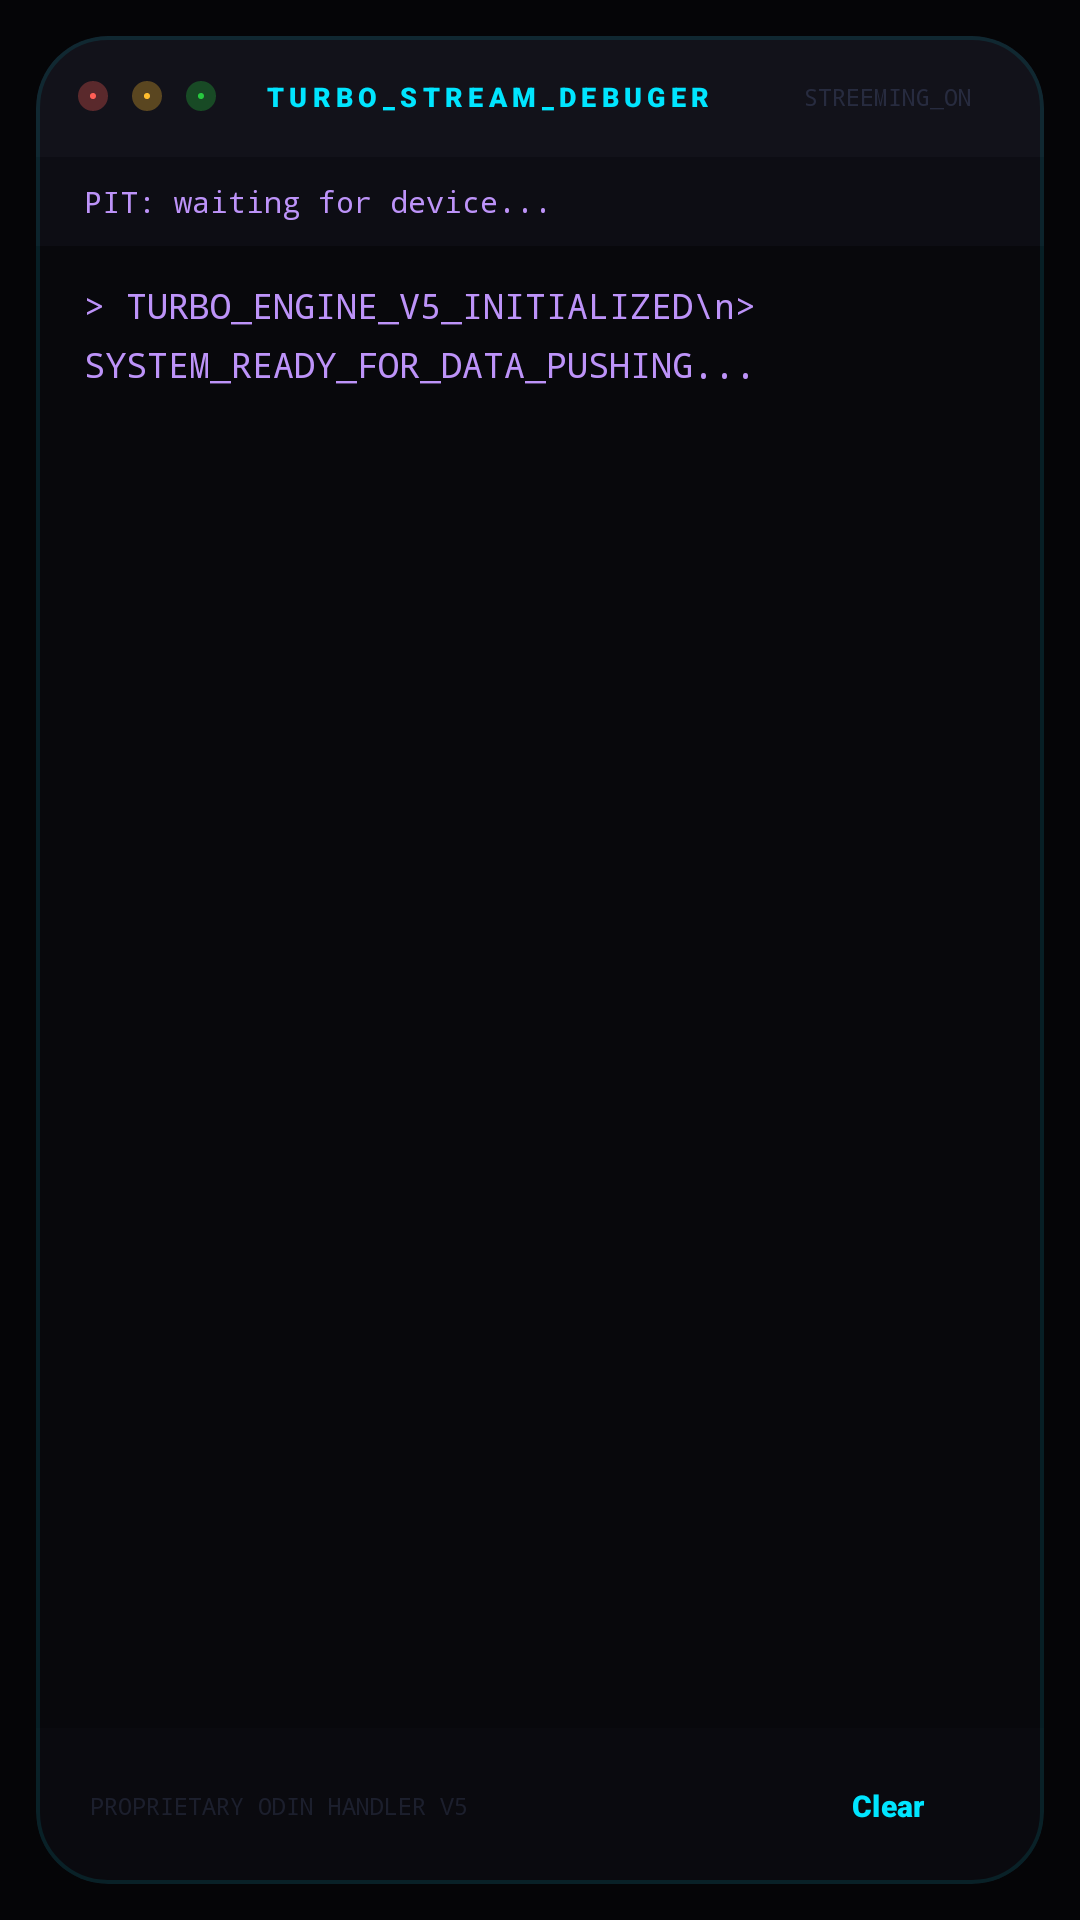

Here is an Android app screen rendered from its layout file. Give the layout XML and the strings, colors and styles it references.
<!-- AndroidManifest.xml: application theme Theme.EkoFlash -->
<!-- res/layout/fragment_console.xml -->
<?xml version="1.0" encoding="utf-8"?>
<RelativeLayout xmlns:android="http://schemas.android.com/apk/res/android"
    xmlns:app="http://schemas.android.com/apk/res-auto"
    android:layout_width="match_parent"
    android:layout_height="match_parent"
    android:background="#050507"
    android:padding="12dp">

    <com.google.android.material.card.MaterialCardView
        android:layout_width="match_parent"
        android:layout_height="match_parent"
        app:cardBackgroundColor="#08080C"
        app:cardCornerRadius="24dp"
        app:cardElevation="0dp"
        app:strokeColor="#1A00E5FF"
        app:strokeWidth="1.2dp">

        <RelativeLayout
            android:layout_width="match_parent"
            android:layout_height="match_parent">

            
            
            
            <LinearLayout
                android:id="@+id/console_header"
                android:layout_width="match_parent"
                android:layout_height="wrap_content"
                android:background="#12121A"
                android:orientation="horizontal"
                android:gravity="center_vertical"
                android:padding="14dp">

                <View
                    android:layout_width="10dp"
                    android:layout_height="10dp"
                    android:layout_marginEnd="8dp"
                    android:background="@drawable/circle_shape"
                    android:backgroundTint="#FF5F56" />
                
                <View
                    android:layout_width="10dp"
                    android:layout_height="10dp"
                    android:layout_marginEnd="8dp"
                    android:background="@drawable/circle_shape"
                    android:backgroundTint="#FFBD2E" />
                
                <View
                    android:layout_width="10dp"
                    android:layout_height="10dp"
                    android:background="@drawable/circle_shape"
                    android:backgroundTint="#27C93F" />

                <TextView
                    android:layout_width="wrap_content"
                    android:layout_height="wrap_content"
                    android:layout_marginStart="16dp"
                    android:text="TURBO_STREAM_DEBUGER"
                    android:textColor="#00E5FF"
                    android:textSize="9sp"
                    android:fontFamily="sans-serif-black"
                    android:letterSpacing="0.2"/>
                
                <View
                    android:layout_width="0dp"
                    android:layout_height="1dp"
                    android:layout_weight="1"/>

                <TextView
                    android:layout_width="wrap_content"
                    android:layout_height="wrap_content"
                    android:text="STREEMING_ON"
                    android:textColor="#446272A4"
                    android:textSize="8sp"
                    android:fontFamily="monospace"
                    android:layout_marginEnd="10dp"/>
            </LinearLayout>

            
            <TextView
                android:id="@+id/tv_pit_status"
                android:layout_width="match_parent"
                android:layout_height="wrap_content"
                android:layout_below="@id/console_header"
                android:background="#0D0D14"
                android:paddingHorizontal="16dp"
                android:paddingVertical="8dp"
                android:text="PIT: waiting for device..."
                android:textColor="#BD93F9"
                android:textSize="10sp"
                android:fontFamily="monospace"
                android:visibility="visible" />

            
            
            
            
            <ScrollView
                android:id="@+id/scroll_log"
                android:layout_width="match_parent"
                android:layout_height="match_parent"
                android:layout_below="@id/tv_pit_status"
                android:layout_above="@+id/log_footer_action"
                android:paddingHorizontal="16dp"
                android:paddingTop="12dp"
                android:scrollbarThumbVertical="@color/neon_cyan"
                android:fadeScrollbars="false"
                android:fillViewport="true">

                
                <TextView
                    android:id="@+id/tv_log"
                    android:layout_width="match_parent"
                    android:layout_height="wrap_content"
                    android:fontFamily="monospace"
                    android:lineSpacingExtra="6dp"
                    android:text="> TURBO_ENGINE_V5_INITIALIZED\n> SYSTEM_READY_FOR_DATA_PUSHING..."
                    android:textColor="#BD93F9"
                    android:textSize="11.5sp"
                    android:textIsSelectable="true" />
            </ScrollView>

            
            
            
            <RelativeLayout
                android:id="@+id/log_footer_action"
                android:layout_width="match_parent"
                android:layout_height="wrap_content"
                android:layout_alignParentBottom="true"
                android:padding="8dp"
                android:background="#0A0A0F">

                <TextView
                    android:layout_width="wrap_content"
                    android:layout_height="wrap_content"
                    android:layout_centerVertical="true"
                    android:layout_marginStart="10dp"
                    android:text="PROPRIETARY ODIN HANDLER V5"
                    android:textColor="#336272A4"
                    android:textSize="8sp"
                    android:fontFamily="monospace"/>

                <com.google.android.material.button.MaterialButton
                    android:id="@+id/btn_clear_log"
                    style="@style/Widget.Material3.Button.TextButton"
                    android:layout_width="wrap_content"
                    android:layout_height="36dp"
                    android:layout_alignParentEnd="true"
                    android:text="@string/btn_clear_log"
                    android:textColor="#00E5FF"
                    android:textSize="10sp"
                    android:fontFamily="sans-serif-black"
                    app:cornerRadius="10dp"
                    app:rippleColor="#1A00E5FF"/>
            </RelativeLayout>

        </RelativeLayout>
    </com.google.android.material.card.MaterialCardView>

</RelativeLayout>
<!-- resources referenced by this layout -->
<resources>
  <color name="neon_cyan">#00E5FF</color>
  <!-- drawable circle_shape (drawable) -->
  <?xml version="1.0" encoding="utf-8"?>
  <layer-list xmlns:android="http://schemas.android.com/apk/res/android">
      <item>
          <shape android:shape="oval">
              <solid android:color="#4D00E5FF" /> 
              <size android:width="18dp" android:height="18dp" />
          </shape>
      </item>
  
      <item android:top="4dp" android:left="4dp" android:right="4dp" android:bottom="4dp">
          <shape android:shape="oval">
              <solid android:color="#FFFFFF" />
          </shape>
      </item>
  </layer-list>
  <string name="btn_clear_log">Clear</string>
  <style name="Theme.EkoFlash" parent="Theme.Material3.Dark.NoActionBar">
          <item name="colorPrimary">@color/neon_cyan</item>
          <item name="colorOnPrimary">#000000</item>
          <item name="colorSecondary">@color/neon_purple</item>
          <item name="colorTertiary">@color/neon_green</item>
          
          <item name="android:windowBackground">@color/bg_dark</item>
          <item name="android:statusBarColor">@color/bg_dark</item>
          <item name="android:navigationBarColor">@color/bg_dark</item>
          
          <item name="android:fontFamily">sans-serif-medium</item>
  
          <item name="linearProgressIndicatorStyle">@style/Widget.Eko.LinearProgress</item>
          
          <item name="android:windowDrawsSystemBarBackgrounds">true</item>
          <item name="android:windowTranslucentStatus">false</item>
  
          <item name="alertDialogTheme">@style/ShadowAlertDialog</item>
          <item name="materialAlertDialogTheme">@style/ShadowAlertDialog</item>
      </style>
  <color name="neon_purple">#BD93F9</color>
  <color name="neon_green">#50FFAB</color>
  <color name="bg_dark">#020204</color>
  <style name="Widget.Eko.LinearProgress" parent="Widget.Material3.LinearProgressIndicator">
          <item name="trackColor">@color/white_alpha_5</item>
          <item name="indicatorColor">@color/neon_cyan</item>
          <item name="trackCornerRadius">4dp</item>
          <item name="trackThickness">8dp</item>
      </style>
  <style name="ShadowAlertDialog" parent="Theme.Material3.Dark.Dialog.Alert">
          <item name="android:windowBackground">@android:color/transparent</item>
          <item name="colorSurface">@color/bg_card</item>
          <item name="colorPrimary">@color/neon_cyan</item>
          <item name="android:textColorPrimary">@color/text_primary</item>
          <item name="android:textColorSecondary">@color/text_secondary</item>
          <item name="shapeAppearanceLargeComponent">@style/ShapeAppearance.Eko.Rounded</item>
          <item name="android:windowAnimationStyle">@android:style/Animation.Dialog</item>
      </style>
  <color name="white_alpha_5">#0DFFFFFF</color>
  <color name="bg_card">#0A0A0F</color>
  <color name="text_primary">#F8F8F2</color>
  <color name="text_secondary">#94A3B8</color>
  <style name="ShapeAppearance.Eko.Rounded" parent="ShapeAppearance.Material3.MediumComponent">
          <item name="cornerSize">28dp</item>
      </style>
</resources>
